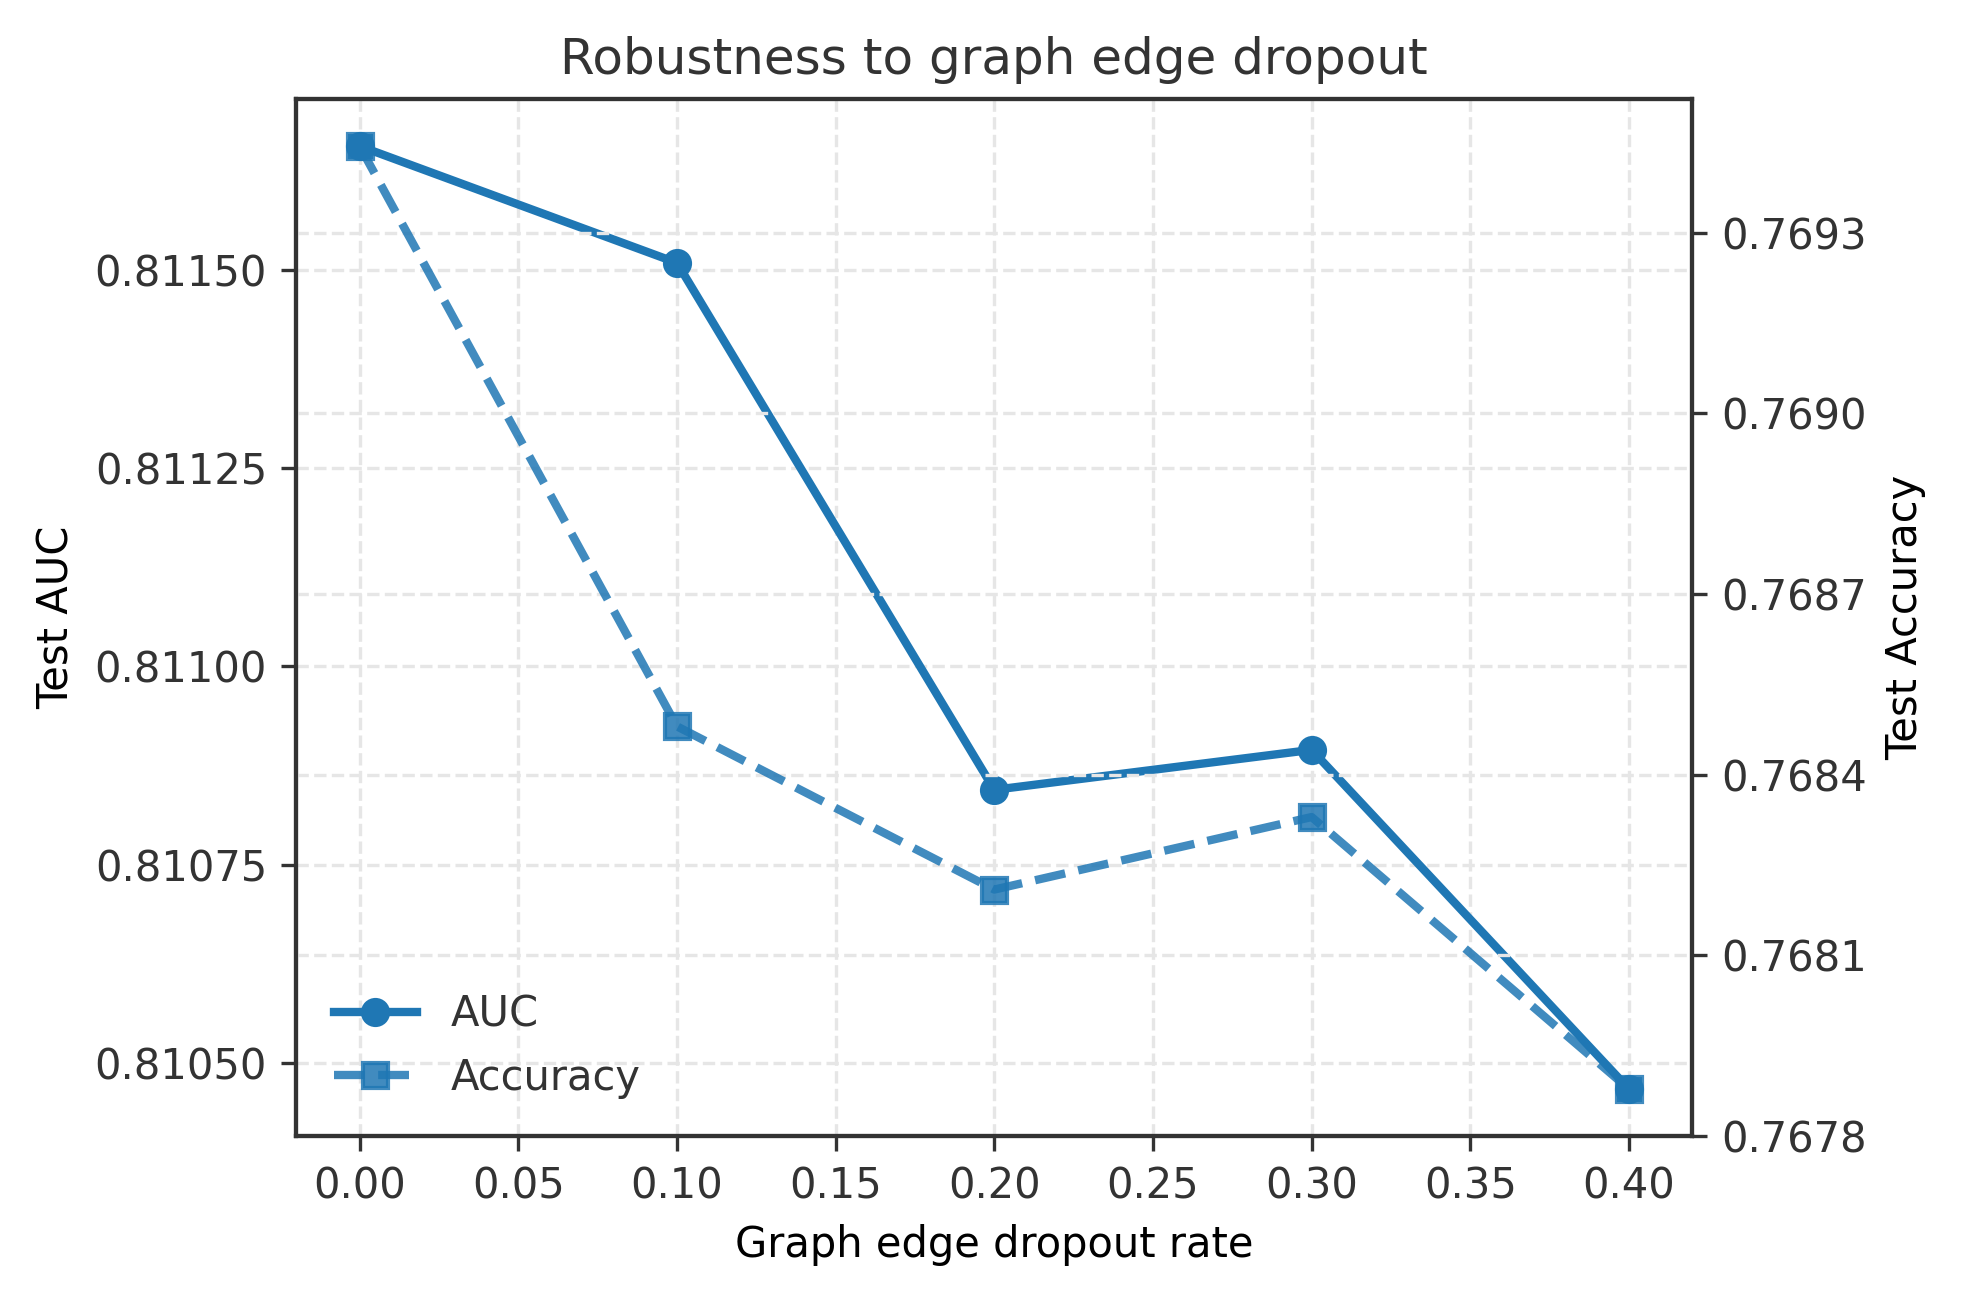

Values plotted in this chart, from the file beside it:
drop_rate, auc, accuracy
0.0, 0.8117, 0.7694
0.1, 0.8115, 0.7685
0.2, 0.8108, 0.7682
0.3, 0.8109, 0.7683
0.4, 0.8105, 0.7679
